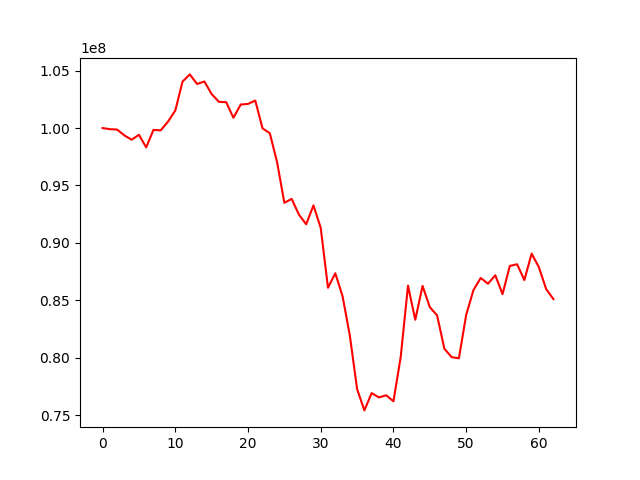

Data behind this chart, as committed beside it:
, 0
0, 100000000
1, 99900635
2, 99866442
3, 99359624
4, 98980452
5, 99408573
6, 98315131
7, 99831559
8, 99799214
9, 100555891
10, 101523130
11, 104047595
12, 104670035
13, 103833941
14, 104052268
15, 102959150
16, 102282479
17, 102250065
18, 100894423
19, 102046715
20, 102097484
21, 102390679
22, 99969155
23, 99546661
24, 97022055
25, 93489932
26, 93828231
27, 92463650
28, 91619234
29, 93263793
30, 91299938
31, 86091996
32, 87353708
33, 85360506
34, 81939119
35, 77269690
36, 75409008
37, 76914970
38, 76540481
39, 76724540
40, 76199554
41, 80074164
42, 86273910
43, 83301142
44, 86250516
45, 84398750
46, 83688185
47, 80783140
48, 80045404
49, 79948311
50, 83725412
51, 85884752
52, 86944822
53, 86441277
54, 87177363
55, 85534242
56, 87991924
57, 88135640
58, 86760081
59, 89062396
... 3 more rows
